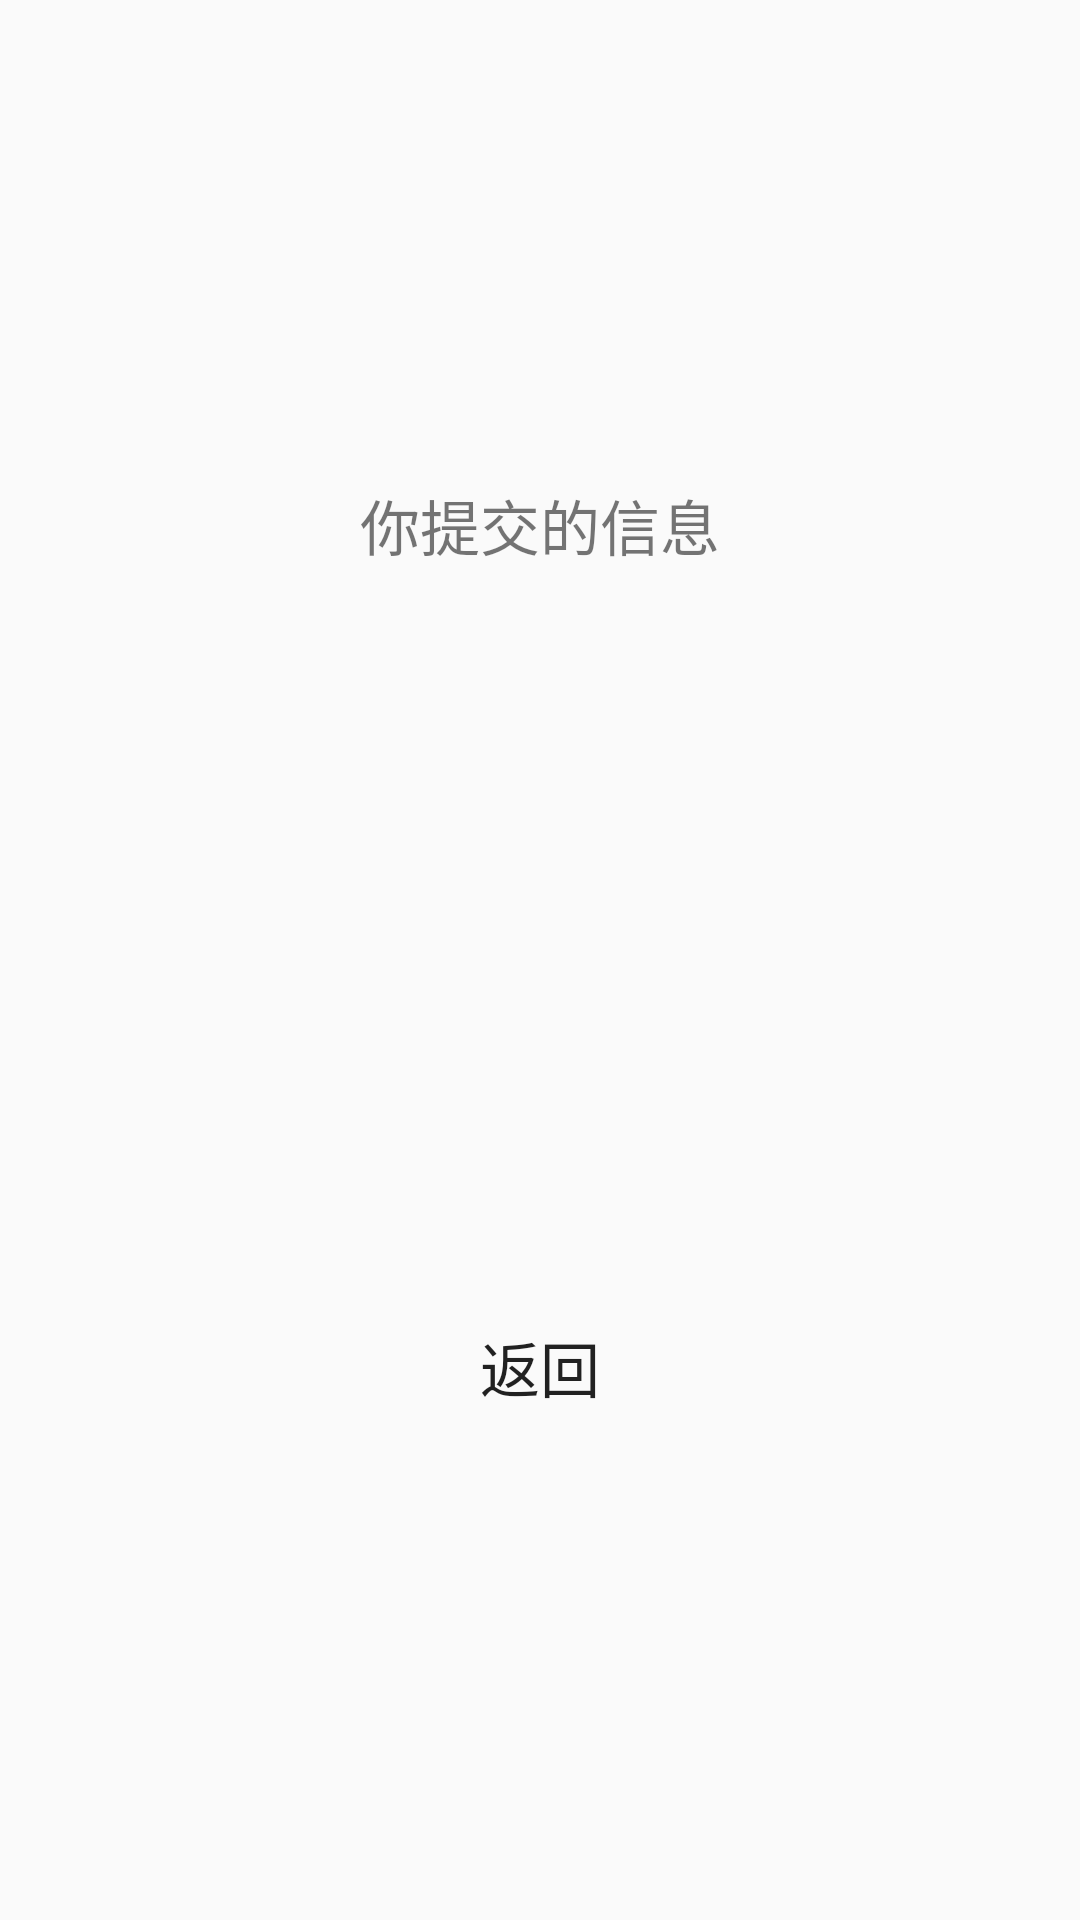

Layout XML and referenced resources for this Android screen:
<!-- AndroidManifest.xml: application theme Theme.HomeWork -->
<!-- res/layout/activity_two_result.xml -->
<?xml version="1.0" encoding="utf-8"?>
<LinearLayout xmlns:android="http://schemas.android.com/apk/res/android"
    xmlns:app="http://schemas.android.com/apk/res-auto"
    xmlns:tools="http://schemas.android.com/tools"
    android:layout_width="match_parent"
    android:layout_height="match_parent"
    android:layout_gravity="center"
    android:gravity="center"
    android:orientation="vertical"
    tools:context=".two.TwoResultActivity">

    <TextView
        android:layout_width="250dp"
        android:layout_height="wrap_content"
        android:layout_marginBottom="20dp"
        android:background="@drawable/translucent_text_view"
        android:gravity="center"
        android:text="@string/two_result_title"
        android:textSize="@dimen/tvTextSize" />

    <TextView
        android:id="@+id/tv_name"
        android:layout_width="250dp"
        android:layout_height="wrap_content"
        android:layout_marginBottom="10dp"
        android:background="@drawable/translucent_text_view"
        android:textSize="@dimen/tvTextSize" />

    <TextView
        android:id="@+id/tv_sno"
        android:layout_width="250dp"
        android:layout_height="wrap_content"
        android:layout_marginBottom="10dp"
        android:background="@drawable/translucent_text_view"
        android:textSize="@dimen/tvTextSize" />

    <TextView
        android:id="@+id/tv_major"
        android:layout_width="250dp"
        android:layout_height="wrap_content"
        android:layout_marginBottom="10dp"
        android:background="@drawable/translucent_text_view"
        android:textSize="@dimen/tvTextSize" />

    <TextView
        android:id="@+id/tv_sex"
        android:layout_width="250dp"
        android:layout_height="wrap_content"
        android:layout_marginBottom="10dp"
        android:background="@drawable/translucent_text_view"
        android:textSize="@dimen/tvTextSize" />

    <TextView
        android:id="@+id/tv_hobby"
        android:layout_width="250dp"
        android:layout_height="wrap_content"
        android:layout_marginBottom="10dp"
        android:background="@drawable/translucent_text_view"
        android:textSize="@dimen/tvTextSize" />

    <TextView
        android:id="@+id/tv_party_member"
        android:layout_width="250dp"
        android:layout_height="wrap_content"
        android:layout_marginBottom="10dp"
        android:background="@drawable/translucent_text_view"
        android:textSize="@dimen/tvTextSize" />

    <Button
        android:id="@+id/btn_back"
        android:layout_width="wrap_content"
        android:layout_height="wrap_content"
        android:background="@drawable/translucent_text_view"
        android:text="@string/two_back"
        android:textSize="@dimen/tvTextSize" />
</LinearLayout>
<!-- resources referenced by this layout -->
<resources>
  <dimen name="tvTextSize">20sp</dimen>
  <string name="two_back">返回</string>
  <string name="two_result_title">你提交的信息</string>
  <style name="Theme.HomeWork" parent="Theme.MaterialComponents.DayNight.DarkActionBar.Bridge">
          
          <item name="colorPrimary">@color/purple_500</item>
          <item name="colorPrimaryVariant">@color/purple_700</item>
          <item name="colorOnPrimary">@color/white</item>
          
          <item name="colorSecondary">@color/teal_200</item>
          <item name="colorSecondaryVariant">@color/teal_700</item>
          <item name="colorOnSecondary">@color/black</item>
          
          <item name="android:statusBarColor">?attr/colorPrimaryVariant</item>
          
      </style>
  <!-- not gathered from this repository: default colours our renderer supplied (Android Studio template values) -->
  <color name="purple_500">#FF6200EE</color>
  <color name="purple_700">#FF3700B3</color>
  <color name="teal_200">#FF03DAC5</color>
  <color name="teal_700">#FF018786</color>
  <color name="black">#FF000000</color>
  <color name="white">#FFFFFFFF</color>
</resources>
